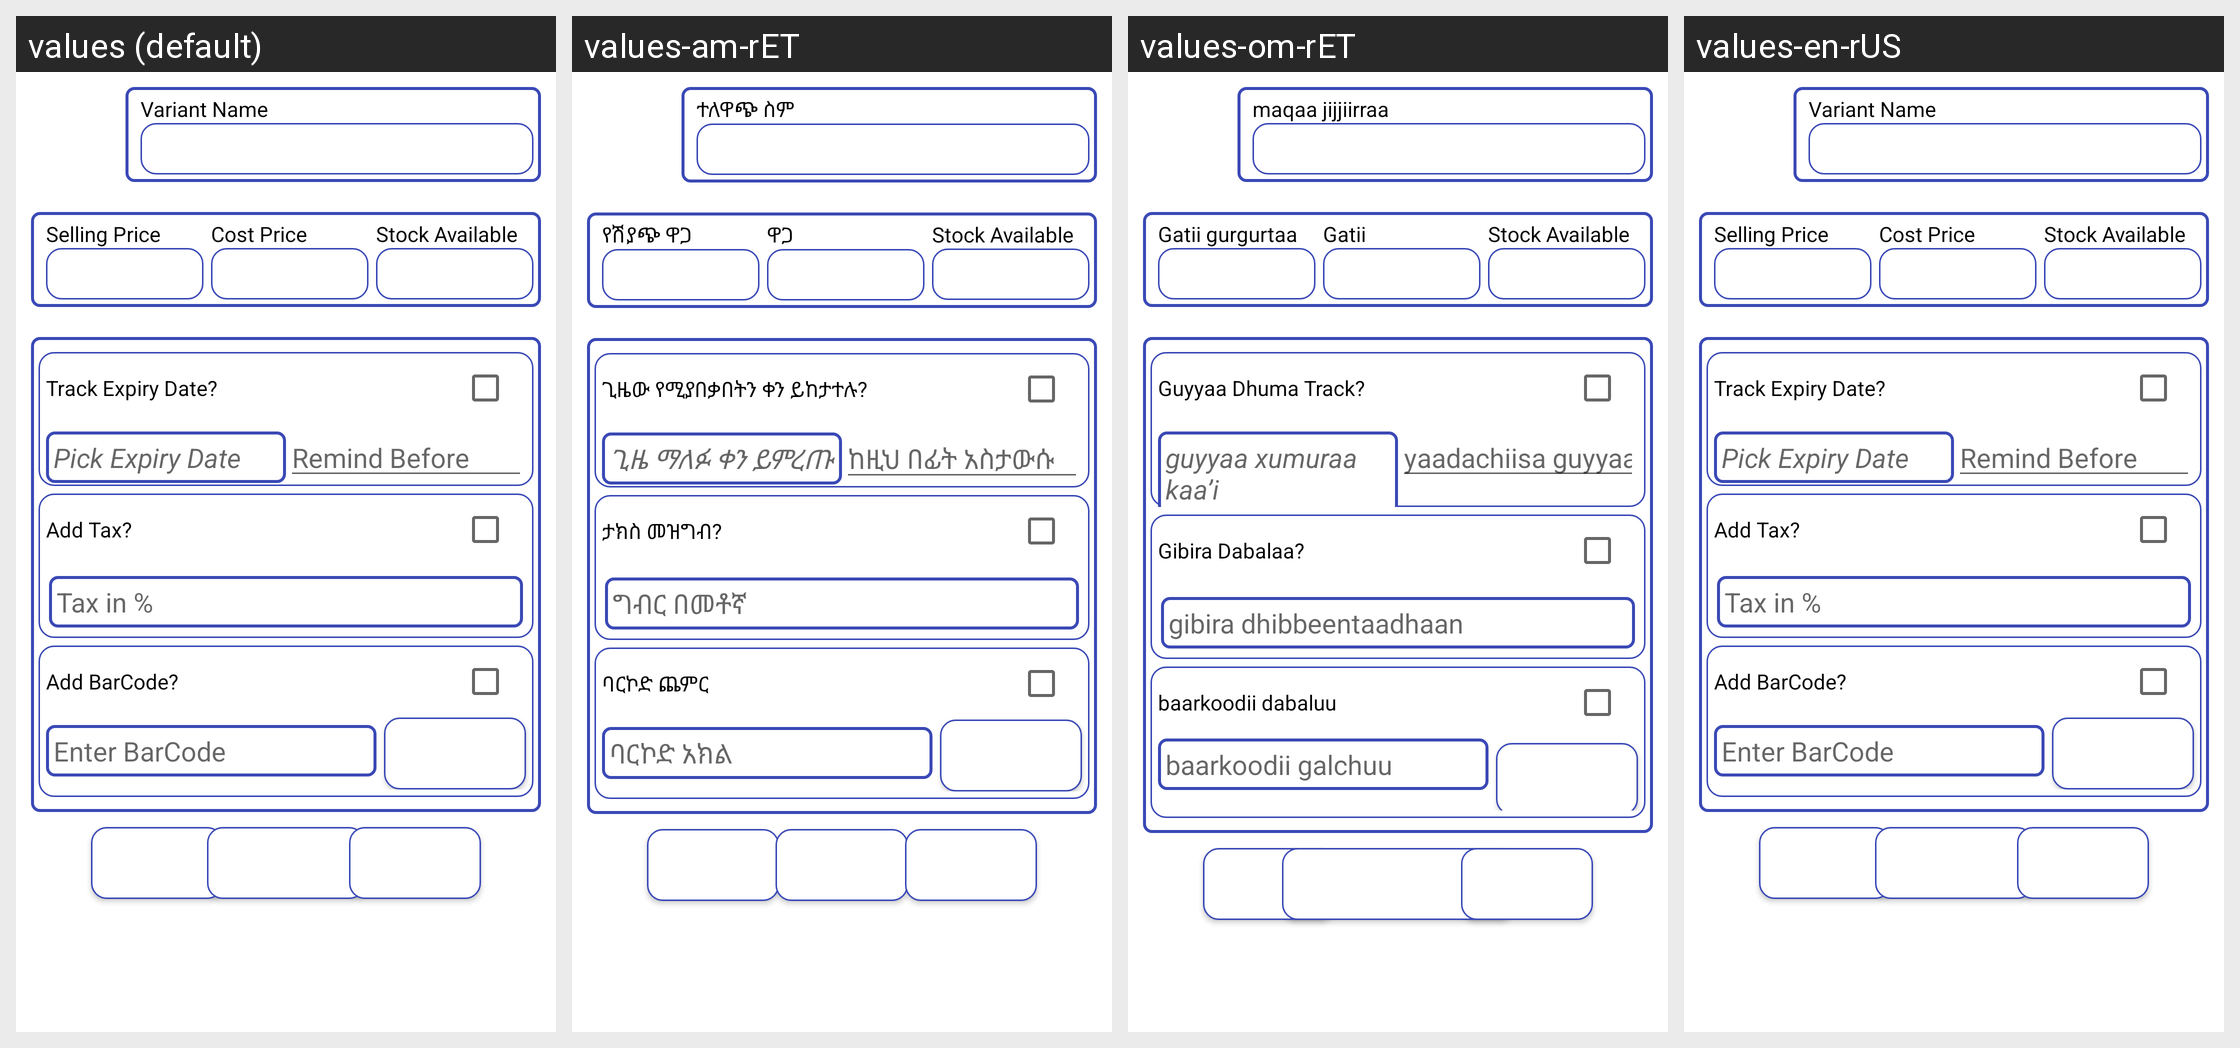

The same Android screen rendered under several of its app's locales, left to right. List the strings drawn on it with the default value and each locale's translation.
Android screen res/layout/advanced_mode_add_item.xml rendered under 4 locales, left to right: values (default), values-am-rET, values-om-rET, values-en-rUS. Device: Nexus 5 (rendered at 1080×1920; each locale shown at half size, 540×960, under a caption strip naming it); theme Theme.MyMezgebCloudPOSApp.
Strings drawn on this screen, with the default value and each locale's value (text and hints the layout hard-codes, and strings that could not be matched under every locale, appear in the picture but are not listed):

variant_name
  values: Variant Name
  values-am-rET: ተለዋጭ ስም
  values-om-rET: maqaa jijjiirraa
  values-en-rUS: Variant Name

selling_price
  values: Selling Price
  values-am-rET: የሽያጭ ዋጋ
  values-om-rET: Gatii gurgurtaa
  values-en-rUS: Selling Price

cost_price
  values: Cost Price
  values-am-rET: ዋጋ
  values-om-rET: Gatii
  values-en-rUS: Cost Price

track_expiry
  values: Track Expiry Date?
  values-am-rET: ጊዜው የሚያበቃበትን ቀን ይከታተሉ?
  values-om-rET: Guyyaa Dhuma Track?
  values-en-rUS: Track Expiry Date?

put_expirydate
  values: Pick Expiry Date
  values-am-rET: ጊዜ ማለፉ ቀን ይምረጡ
  values-om-rET: guyyaa xumuraa kaa’i
  values-en-rUS: Pick Expiry Date

exp_reminder
  values: Remind Before
  values-am-rET: ከዚህ በፊት አስታውሱ
  values-om-rET: yaadachiisa guyyaa xumuraa
  values-en-rUS: Remind Before

add_tax
  values: Add Tax?
  values-am-rET: ታክስ መዝግብ?
  values-om-rET: Gibira Dabalaa?
  values-en-rUS: Add Tax?

tax_in_perc
  values: Tax in %
  values-am-rET: ግብር በመቶኛ
  values-om-rET: gibira dhibbeentaadhaan
  values-en-rUS: Tax in %

add_barcode
  values: Add BarCode?
  values-am-rET: ባርኮድ ጨምር
  values-om-rET: baarkoodii dabaluu
  values-en-rUS: Add BarCode?

enter_barcode
  values: Enter BarCode
  values-am-rET: ባርኮድ አክል
  values-om-rET: baarkoodii galchuu
  values-en-rUS: Enter BarCode

scan
  values: Scan
  values-am-rET: ስካነር
  values-om-rET: scan gochuu
  values-en-rUS: Scan

delete
  values: DELETE
  values-am-rET: ሰርዝ
  values-om-rET: haquu
  values-en-rUS: DELETE
